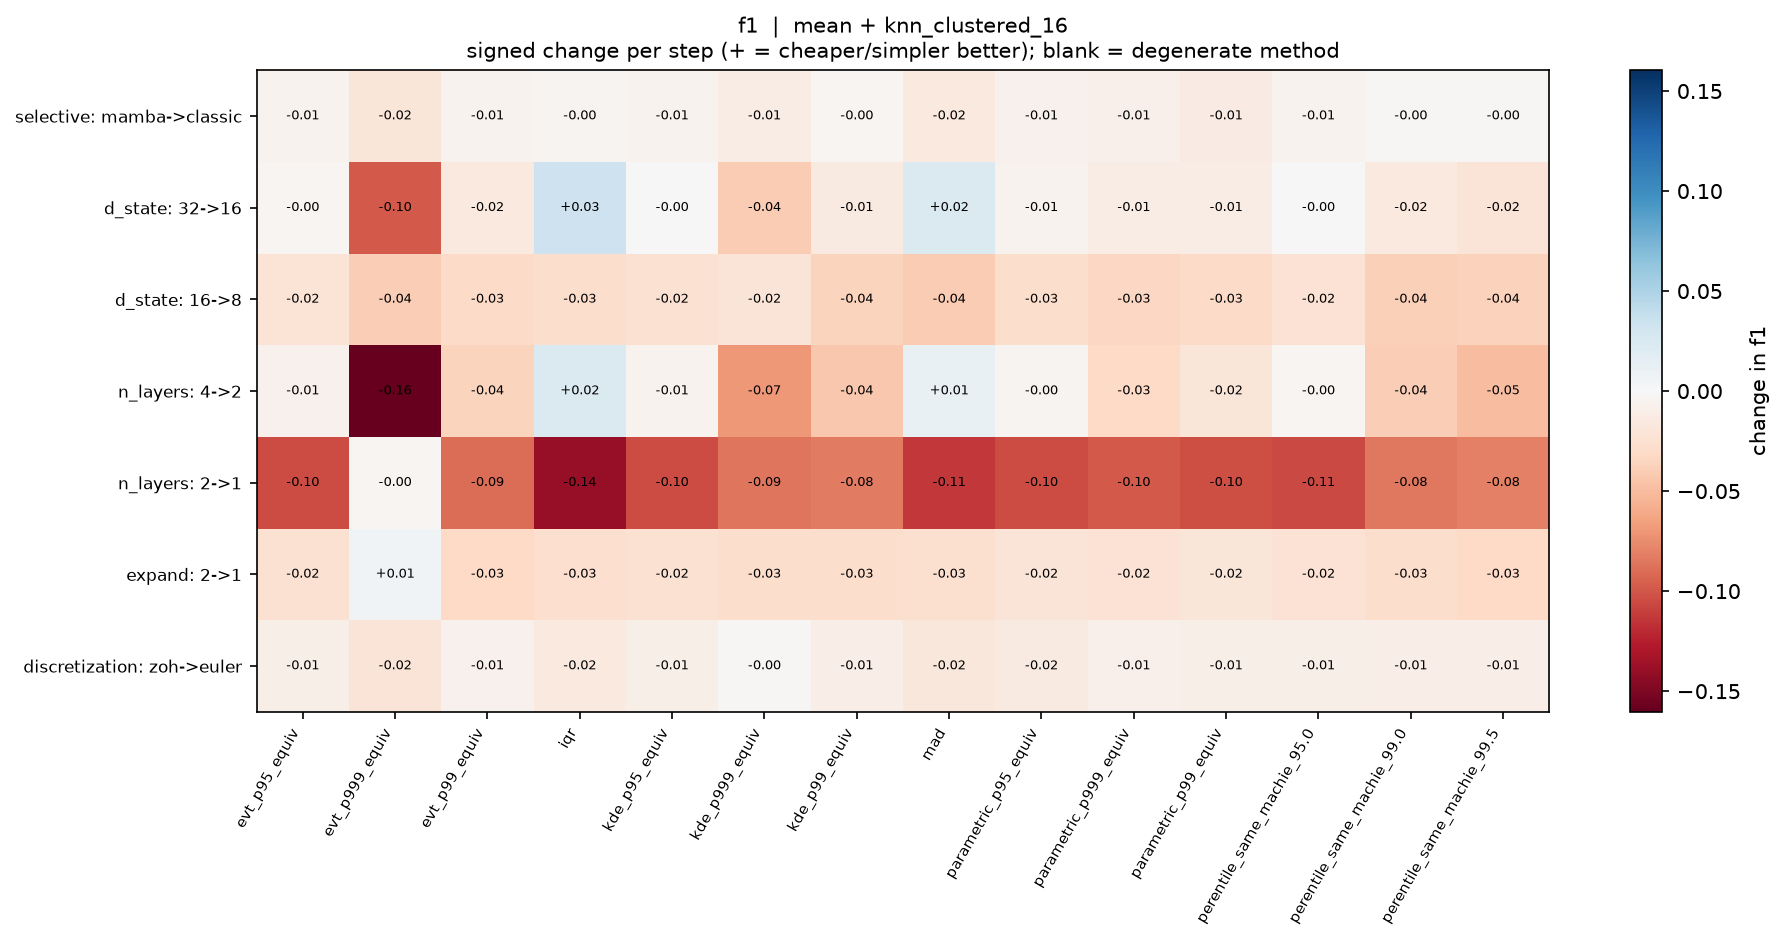

Source data for this figure (header and first rows):
, evt_p95_equiv, evt_p999_equiv, evt_p99_equiv, iqr, kde_p95_equiv, kde_p999_equiv, kde_p99_equiv, mad, parametric_p95_equiv, parametric_p999_equiv, parametric_p99_equiv, perentile_same_machie_95.0, perentile_same_machie_99.0, perentile_same_machie_99.5
selective: mamba->classic, -0.006225, -0.01903, -0.005952, -0.004975, -0.005589, -0.01158, -0.003512, -0.01544, -0.007177, -0.008412, -0.01262, -0.006, -0.002052, -0.00207
d_state: 32->16, -0.002697, -0.09874, -0.01566, 0.03284, -0.0008013, -0.04128, -0.01442, 0.02299, -0.005889, -0.01132, -0.01235, -0.001171, -0.01561, -0.0208
d_state: 16->8, -0.02169, -0.0395, -0.03084, -0.02846, -0.02425, -0.02084, -0.03633, -0.04069, -0.02863, -0.03308, -0.03055, -0.0226, -0.03784, -0.03692
n_layers: 4->2, -0.006588, -0.1604, -0.03605, 0.0226, -0.005334, -0.06989, -0.04269, 0.01215, -0.004659, -0.0322, -0.01915, -0.003733, -0.03993, -0.04962
n_layers: 2->1, -0.1041, -0.002668, -0.08924, -0.14, -0.1049, -0.08573, -0.08346, -0.113, -0.1044, -0.09877, -0.1031, -0.1057, -0.08472, -0.08042
expand: 2->1, -0.02418, 0.005951, -0.03156, -0.0273, -0.02476, -0.02767, -0.02853, -0.02593, -0.02007, -0.02374, -0.0198, -0.02376, -0.02846, -0.03201
discretization: zoh->euler, -0.009714, -0.02021, -0.006989, -0.01524, -0.009953, -0.002446, -0.0104, -0.01871, -0.01501, -0.008104, -0.009289, -0.009526, -0.0105, -0.01005
